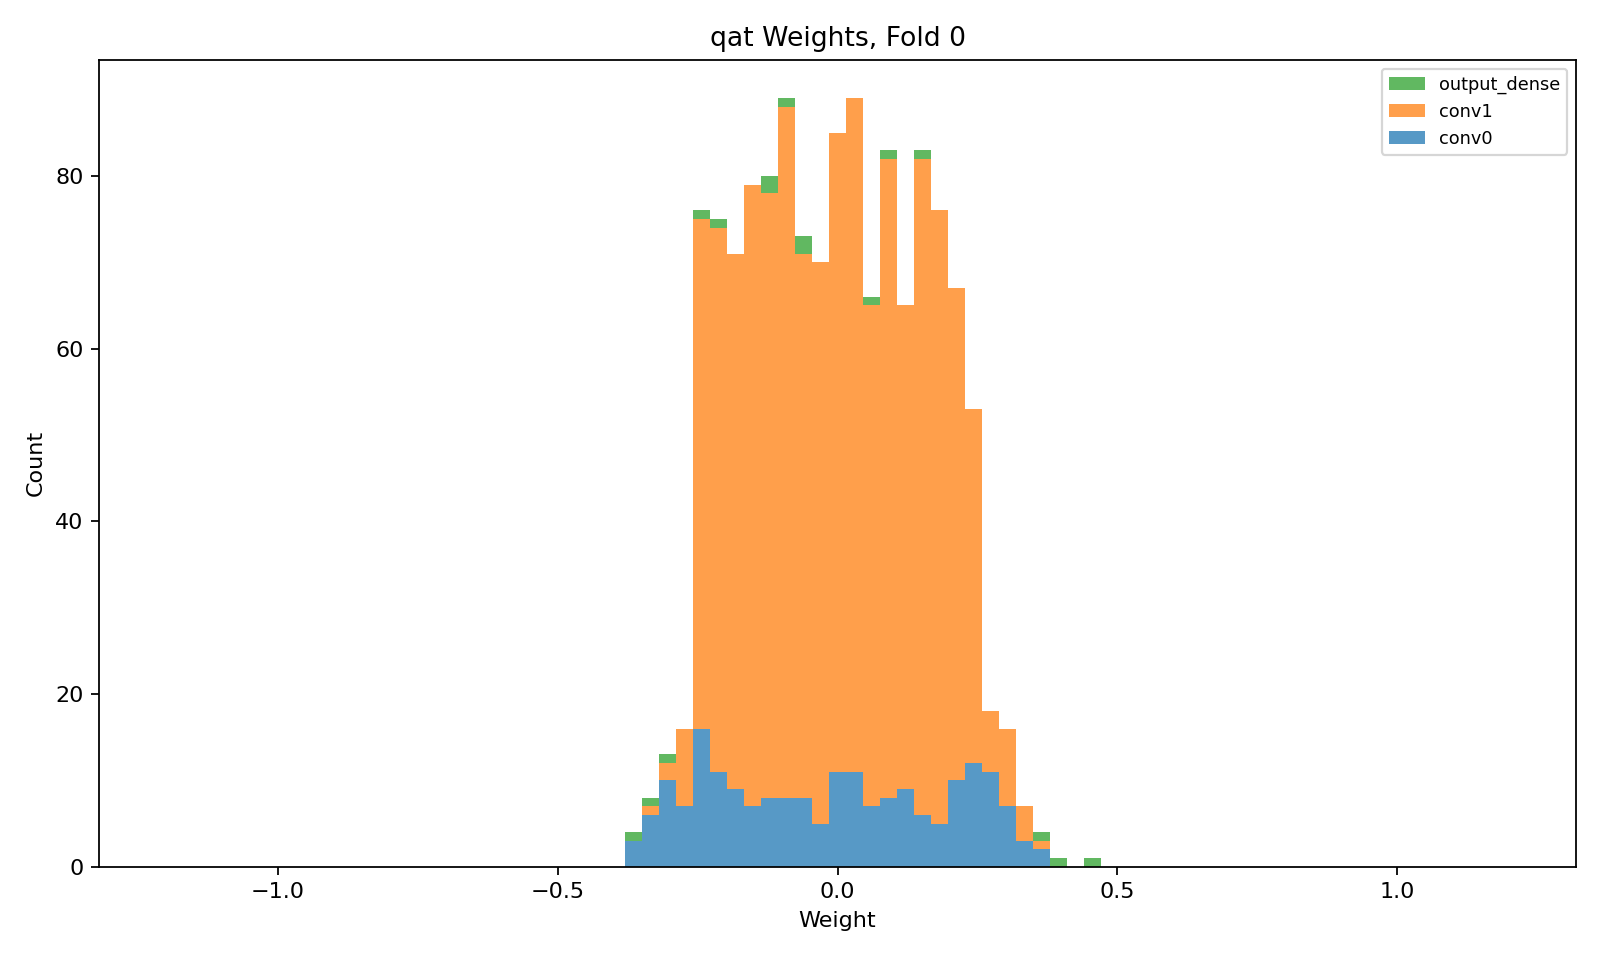

The data file committed next to this chart (first rows):
layer, class, n_weights, n_nonzero_weights, zero_fraction, min, max, suggested_hls_strategy
conv0, QConv2D, 200, 200, 0.0, -0.362, 0.375, Latency
conv1, QConv2D, 1152, 1152, 0.0, -0.3278, 0.3525, Latency
output_dense, QDense, 16, 16, 0.0, -0.3738, 0.4605, Latency
